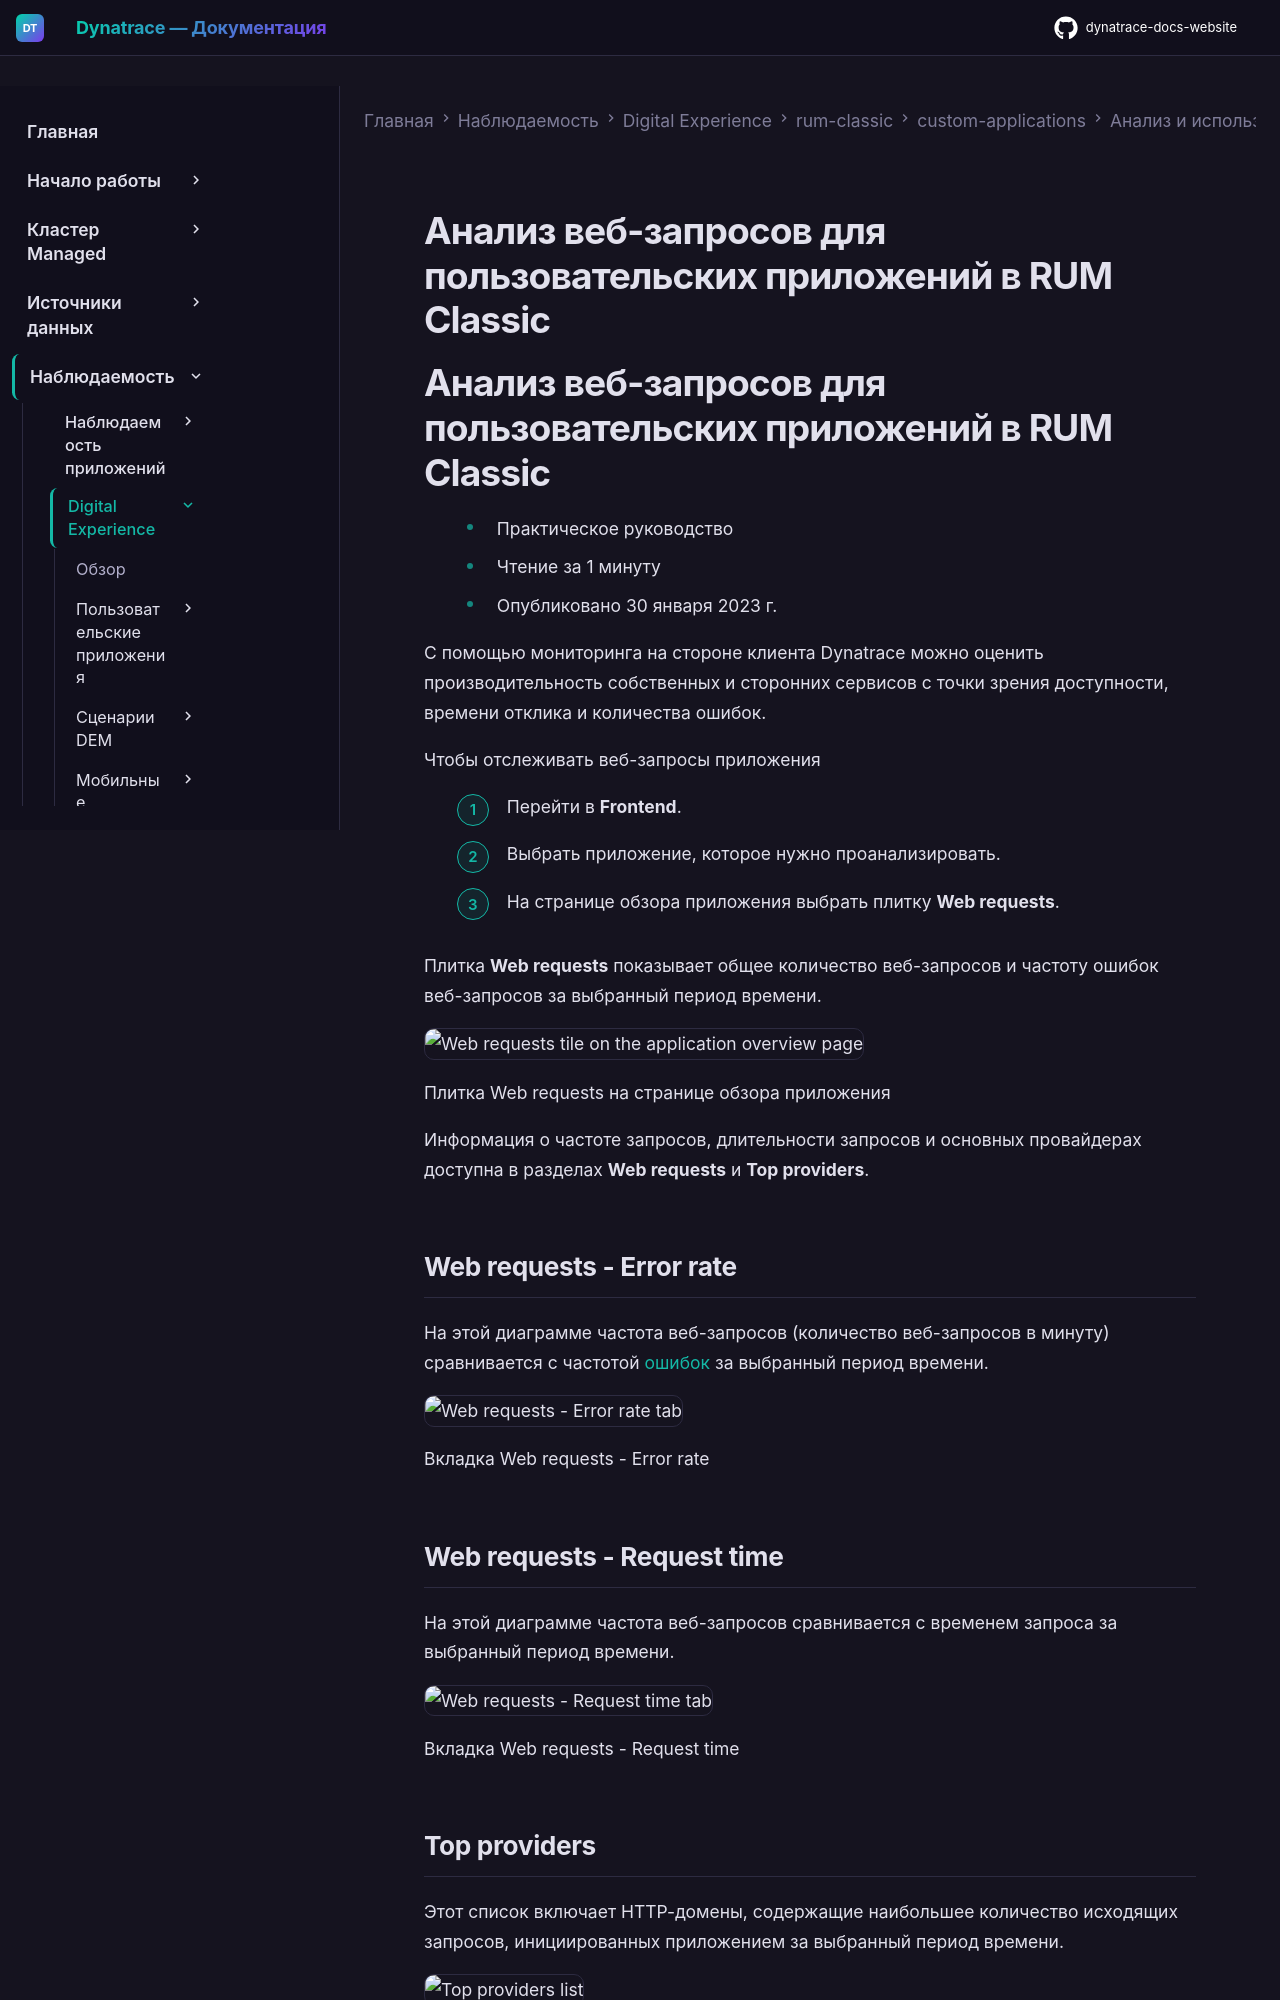

repository: Yerkebulan-Ardabayev/dynatrace-docs-website · page: managed-ru/observe/digital-experience/rum-classic/custom-applications/analyze-and-use/analyze-web-requests-custom/index.html · generator: mkdocs

---
title: Анализ веб-запросов для пользовательских приложений в RUM Classic
source: https://docs.dynatrace.com/managed/observe/digital-experience/rum-classic/custom-applications/analyze-and-use/analyze-web-requests-custom
---

# Анализ веб-запросов для пользовательских приложений в RUM Classic

# Анализ веб-запросов для пользовательских приложений в RUM Classic

* Практическое руководство
* Чтение за 1 минуту
* Опубликовано 30 января 2023 г.

С помощью мониторинга на стороне клиента Dynatrace можно оценить производительность собственных и сторонних сервисов с точки зрения доступности, времени отклика и количества ошибок.

Чтобы отслеживать веб-запросы приложения

1. Перейти в **Frontend**.
2. Выбрать приложение, которое нужно проанализировать.
3. На странице обзора приложения выбрать плитку **Web requests**.

Плитка **Web requests** показывает общее количество веб-запросов и частоту ошибок веб-запросов за выбранный период времени.

![Web requests tile on the application overview page](https://dt-cdn.net/images/web-requests-tile-mobile-app-2-852-01bbe5846b.png)

Плитка Web requests на странице обзора приложения

Информация о частоте запросов, длительности запросов и основных провайдерах доступна в разделах **Web requests** и **Top providers**.

## Web requests - Error rate

На этой диаграмме частота веб-запросов (количество веб-запросов в минуту) сравнивается с частотой [ошибок](/managed/observe/digital-experience/rum-classic/rum-concepts/user-and-error-events#error "Learn about user and error events and the types of user and error events captured by Dynatrace.") за выбранный период времени.

![Web requests - Error rate tab](https://dt-cdn.net/images/web-requests-error-rate-790-fb758ee8a4.png)

Вкладка Web requests - Error rate

## Web requests - Request time

На этой диаграмме частота веб-запросов сравнивается с временем запроса за выбранный период времени.

![Web requests - Request time tab](https://dt-cdn.net/images/web-requests-request-time-790-aa8db1c006.png)

Вкладка Web requests - Request time
